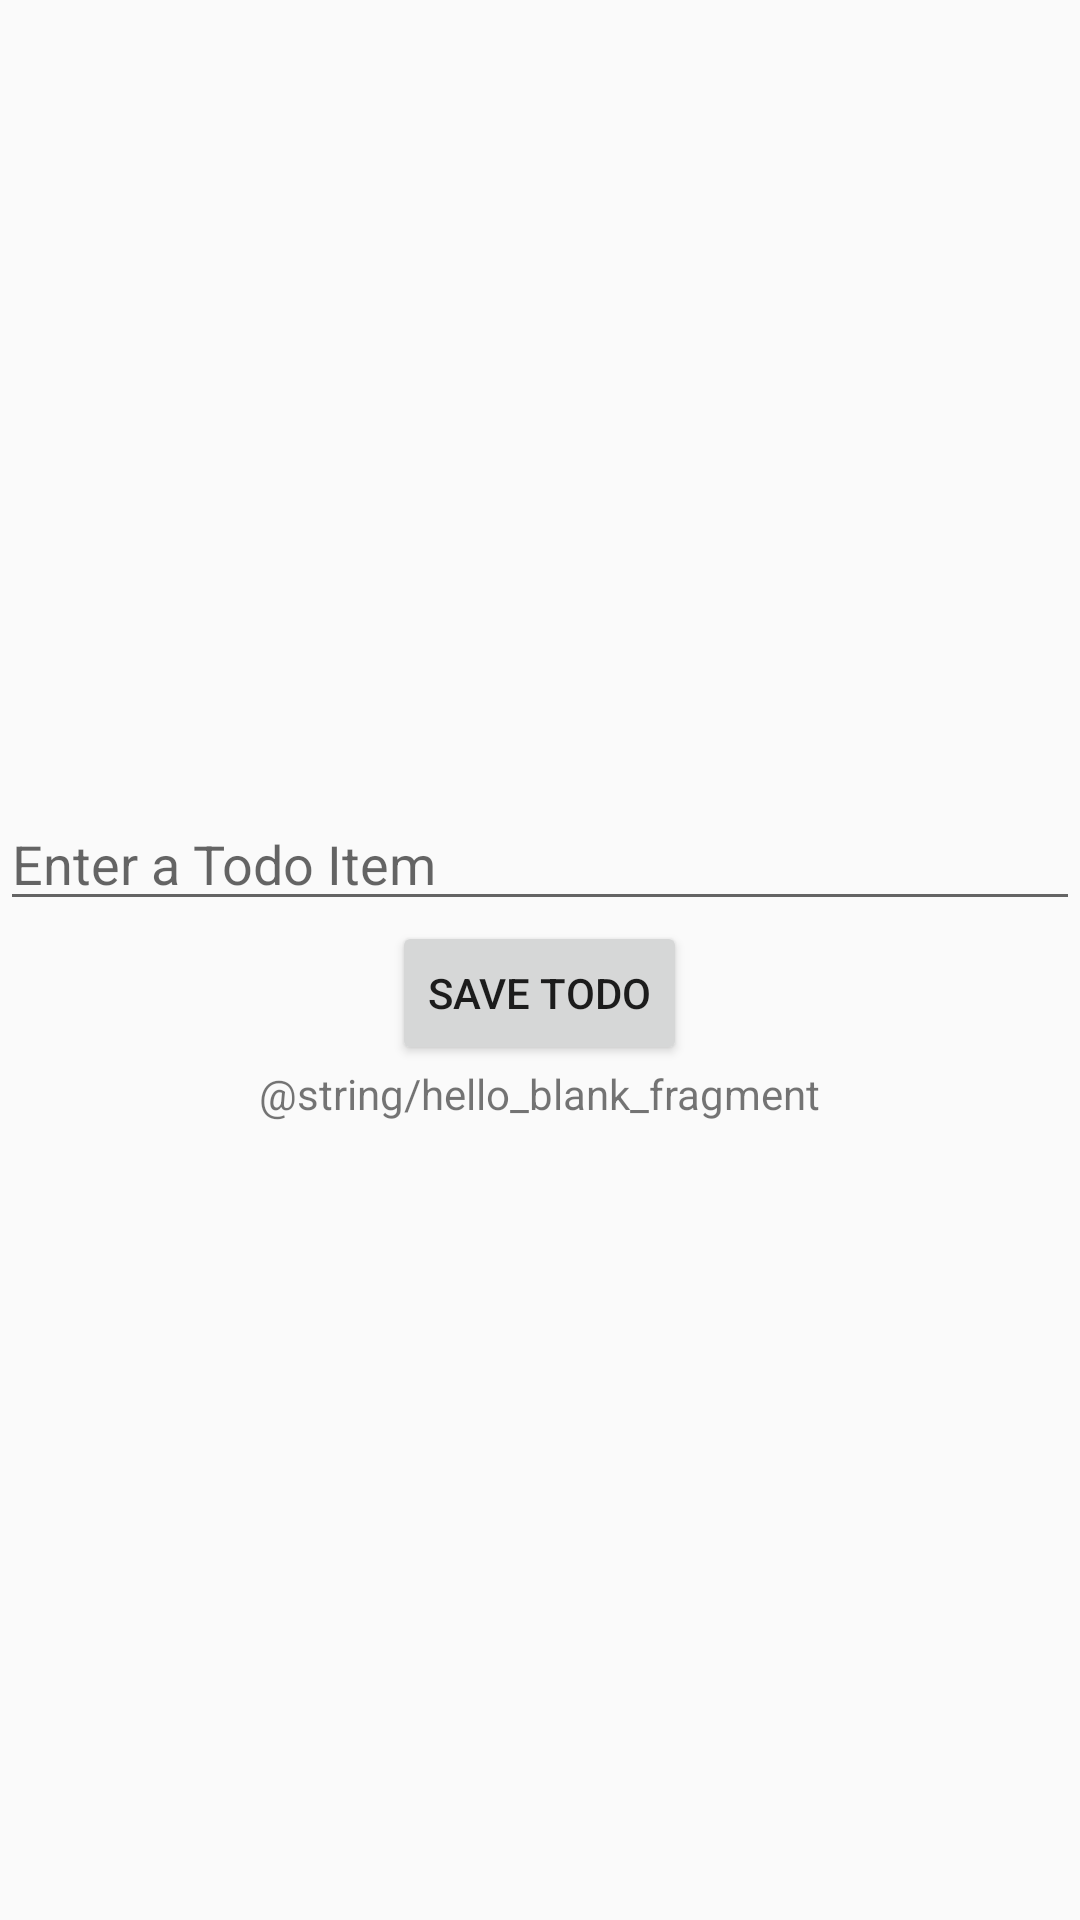

This screen was rendered from an Android layout file. Write that file and the resources it references.
<!-- AndroidManifest.xml: application theme Theme.ImportantTodos -->
<!-- res/layout/fragment_todos.xml -->
<?xml version="1.0" encoding="utf-8"?>
<layout xmlns:android="http://schemas.android.com/apk/res/android"
    xmlns:tools="http://schemas.android.com/tools"
    tools:context=".TodosFragment">

    <data>

    </data>

    <LinearLayout
        android:layout_width="match_parent"
        android:layout_height="match_parent"
        android:orientation="vertical"
        android:gravity="center">

        <EditText
            android:id="@+id/todo_title"
            android:layout_width="match_parent"
            android:layout_height="wrap_content"
            android:hint="Enter a Todo Item"
            android:inputType="text" />

        <Button
            android:id="@+id/todo_save_button"
            android:layout_width="wrap_content"
            android:layout_height="wrap_content"
            android:layout_gravity="center"
            android:text="Save Todo" />

        <TextView
            android:layout_width="wrap_content"
            android:layout_height="wrap_content"
            android:text="@string/hello_blank_fragment" />

    </LinearLayout>
</layout>
<!-- resources referenced by this layout -->
<resources>
  <style name="Theme.ImportantTodos" parent="android:Theme.Material.Light.NoActionBar" />
</resources>
